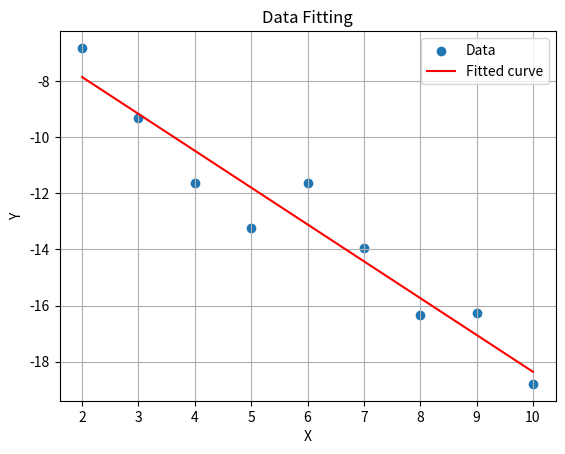

The matplotlib source for this figure:
import numpy as np
import matplotlib.pyplot as plt
from scipy.optimize import curve_fit

# Define the exponential function

def func(x, a, b):
    return a * x + b


# Generate sample data
x_data =np.array([2,3,4,5,6,7,8,9,10])
y_data = np.log([0.001088738459834888, 8.875312703468858e-05, 8.93275764168013e-06, 1.7630891112030712e-06, 
                 8.757034322377915e-06, 8.895232465026442e-07, 8.093380717715945e-08, 8.710266253689968e-08, 6.911504614261364e-09])
# Add some noise to the data
# np.random.seed(0)  # for reproducibility
# y_noise = 0.2 * np.random.normal(size=x_data.size)
# y_data += y_noise

# Fit the data to the exponential function
popt, pcov = curve_fit(func, x_data, y_data)

print(popt)

# Plot the original data and the fitted curve
plt.scatter(x_data, y_data, label='Data')
plt.plot(x_data, func(x_data, *popt), 'r-', label='Fitted curve')
plt.xlabel('X')
plt.ylabel('Y')
plt.title('Data Fitting')
plt.legend()
plt.grid(True)
plt.show()

# Print the parameters of the fitted exponential function
print("Fitted Parameters (a, b):", popt)
